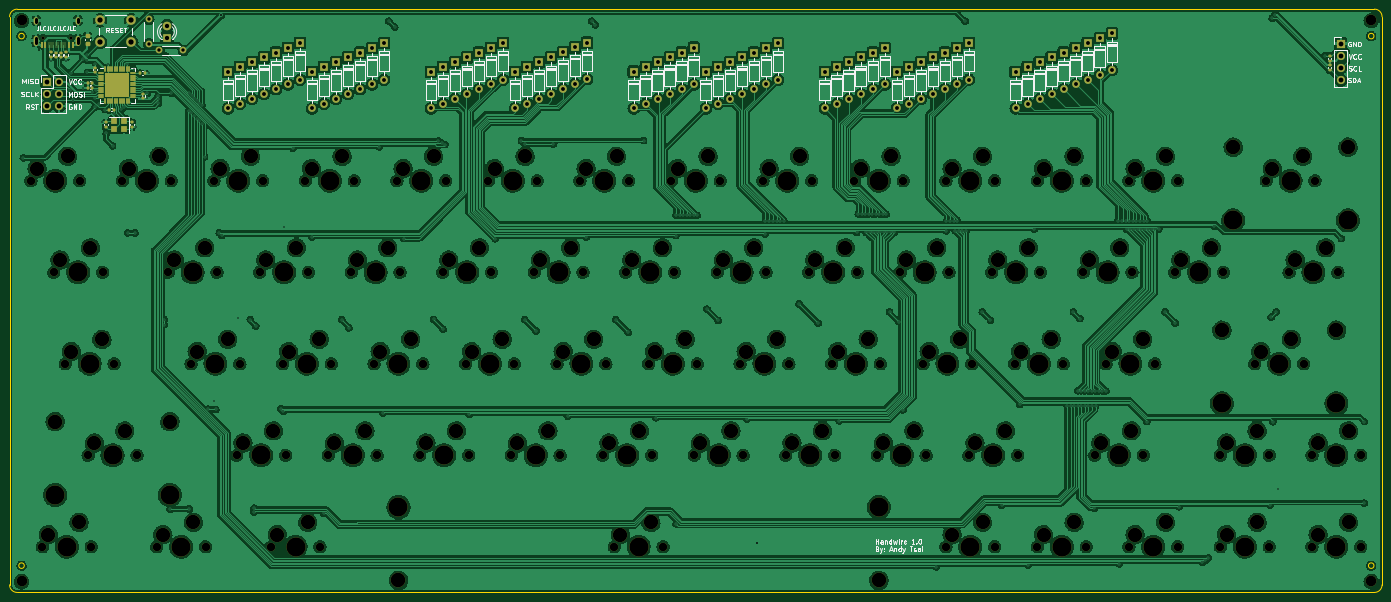
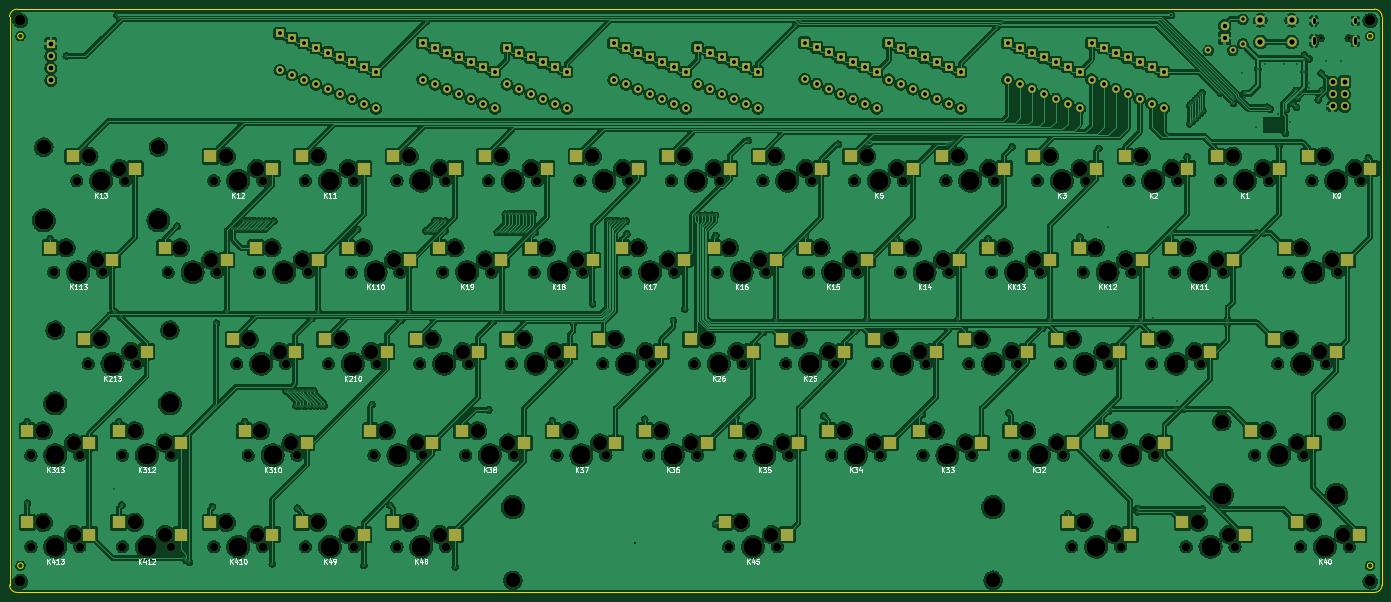
Circuit board: 11 layer files. Board 285.8 x 121.4 mm.
- bottom_copper: HandwireCustom-B_Cu.gbl (1445976 bytes)
- bottom_mask: HandwireCustom-B_Mask.gbs (21553 bytes)
- paste: HandwireCustom-B_Paste.gbp (4898 bytes)
- bottom_silk: HandwireCustom-B_Silkscreen.gbo (55074 bytes)
- outline: HandwireCustom-Edge_Cuts.gm1 (1375 bytes)
- top_copper: HandwireCustom-F_Cu.gtl (1370322 bytes)
- top_mask: HandwireCustom-F_Mask.gts (22231 bytes)
- paste: HandwireCustom-F_Paste.gtp (5249 bytes)
- top_silk: HandwireCustom-F_Silkscreen.gto (74387 bytes)
- drill: HandwireCustom-NPTH.drl (6616 bytes)
- drill: HandwireCustom-PTH.drl (6759 bytes)

=== bottom_copper: HandwireCustom-B_Cu.gbl (1445976 bytes, source omitted) ===
=== bottom_mask: HandwireCustom-B_Mask.gbs (21553 bytes, source omitted) ===
=== paste: HandwireCustom-B_Paste.gbp ===
%TF.GenerationSoftware,KiCad,Pcbnew,(6.0.0)*%
%TF.CreationDate,2022-08-26T03:08:24-07:00*%
%TF.ProjectId,HandwireCustom,48616e64-7769-4726-9543-7573746f6d2e,rev?*%
%TF.SameCoordinates,Original*%
%TF.FileFunction,Paste,Bot*%
%TF.FilePolarity,Positive*%
%FSLAX46Y46*%
G04 Gerber Fmt 4.6, Leading zero omitted, Abs format (unit mm)*
G04 Created by KiCad (PCBNEW (6.0.0)) date 2022-08-26 03:08:24*
%MOMM*%
%LPD*%
G01*
G04 APERTURE LIST*
%ADD10R,2.550000X2.500000*%
G04 APERTURE END LIST*
D10*
%TO.C,K36*%
X208815000Y-174466250D03*
X221742000Y-171926250D03*
%TD*%
%TO.C,K13*%
X327877500Y-117316250D03*
X340804500Y-114776250D03*
%TD*%
%TO.C,K2*%
X108802500Y-117316250D03*
X121729500Y-114776250D03*
%TD*%
%TO.C,K16*%
X194527500Y-136366250D03*
X207454500Y-133826250D03*
%TD*%
%TO.C,K113*%
X332640000Y-136366250D03*
X345567000Y-133826250D03*
%TD*%
%TO.C,K211*%
X294540000Y-155416250D03*
X307467000Y-152876250D03*
%TD*%
%TO.C,K9*%
X242152500Y-117316250D03*
X255079500Y-114776250D03*
%TD*%
%TO.C,KK10*%
X75465000Y-136366250D03*
X88392000Y-133826250D03*
%TD*%
%TO.C,K25*%
X180240000Y-155416250D03*
X193167000Y-152876250D03*
%TD*%
%TO.C,K14*%
X156427500Y-136366250D03*
X169354500Y-133826250D03*
%TD*%
%TO.C,K38*%
X246915000Y-174466250D03*
X259842000Y-171926250D03*
%TD*%
%TO.C,K39*%
X265965000Y-174466250D03*
X278892000Y-171926250D03*
%TD*%
%TO.C,K0*%
X70702500Y-117316250D03*
X83629500Y-114776250D03*
%TD*%
%TO.C,K45*%
X192146250Y-193516250D03*
X205073250Y-190976250D03*
%TD*%
%TO.C,K33*%
X151665000Y-174466250D03*
X164592000Y-171926250D03*
%TD*%
%TO.C,K23*%
X142140000Y-155416250D03*
X155067000Y-152876250D03*
%TD*%
%TO.C,K412*%
X318352500Y-193516250D03*
X331279500Y-190976250D03*
%TD*%
%TO.C,K3*%
X127852500Y-117316250D03*
X140779500Y-114776250D03*
%TD*%
%TO.C,K29*%
X256440000Y-155416250D03*
X269367000Y-152876250D03*
%TD*%
%TO.C,K5*%
X165952500Y-117316250D03*
X178879500Y-114776250D03*
%TD*%
%TO.C,K41*%
X96896250Y-193516250D03*
X109823250Y-190976250D03*
%TD*%
%TO.C,K31*%
X113565000Y-174466250D03*
X126492000Y-171926250D03*
%TD*%
%TO.C,K22*%
X123090000Y-155416250D03*
X136017000Y-152876250D03*
%TD*%
%TO.C,K15*%
X175477500Y-136366250D03*
X188404500Y-133826250D03*
%TD*%
%TO.C,K24*%
X161190000Y-155416250D03*
X174117000Y-152876250D03*
%TD*%
%TO.C,K11*%
X280252500Y-117316250D03*
X293179500Y-114776250D03*
%TD*%
%TO.C,K310*%
X292158750Y-174466250D03*
X305085750Y-171926250D03*
%TD*%
%TO.C,K6*%
X185002500Y-117316250D03*
X197929500Y-114776250D03*
%TD*%
%TO.C,K20*%
X77846250Y-155416250D03*
X90773250Y-152876250D03*
%TD*%
%TO.C,K8*%
X223102500Y-117316250D03*
X236029500Y-114776250D03*
%TD*%
%TO.C,K27*%
X218340000Y-155416250D03*
X231267000Y-152876250D03*
%TD*%
%TO.C,K37*%
X227865000Y-174466250D03*
X240792000Y-171926250D03*
%TD*%
%TO.C,K111*%
X289777500Y-136366250D03*
X302704500Y-133826250D03*
%TD*%
%TO.C,K17*%
X213577500Y-136366250D03*
X226504500Y-133826250D03*
%TD*%
%TO.C,K313*%
X337402500Y-174466250D03*
X350329500Y-171926250D03*
%TD*%
%TO.C,KK11*%
X99277500Y-136366250D03*
X112204500Y-133826250D03*
%TD*%
%TO.C,K413*%
X337402500Y-193516250D03*
X350329500Y-190976250D03*
%TD*%
%TO.C,K7*%
X204052500Y-117316250D03*
X216979500Y-114776250D03*
%TD*%
%TO.C,K213*%
X325496250Y-155416250D03*
X338423250Y-152876250D03*
%TD*%
%TO.C,K112*%
X308827500Y-136366250D03*
X321754500Y-133826250D03*
%TD*%
%TO.C,K30*%
X82608750Y-174466250D03*
X95535750Y-171926250D03*
%TD*%
%TO.C,K210*%
X275490000Y-155416250D03*
X288417000Y-152876250D03*
%TD*%
%TO.C,K34*%
X170715000Y-174466250D03*
X183642000Y-171926250D03*
%TD*%
%TO.C,K1*%
X89752500Y-117316250D03*
X102679500Y-114776250D03*
%TD*%
%TO.C,K4*%
X146902500Y-117316250D03*
X159829500Y-114776250D03*
%TD*%
%TO.C,K32*%
X132615000Y-174466250D03*
X145542000Y-171926250D03*
%TD*%
%TO.C,K410*%
X299302500Y-193516250D03*
X312229500Y-190976250D03*
%TD*%
%TO.C,K28*%
X237390000Y-155416250D03*
X250317000Y-152876250D03*
%TD*%
%TO.C,K21*%
X104040000Y-155416250D03*
X116967000Y-152876250D03*
%TD*%
%TO.C,K18*%
X232627500Y-136366250D03*
X245554500Y-133826250D03*
%TD*%
%TO.C,K49*%
X280252500Y-193516250D03*
X293179500Y-190976250D03*
%TD*%
%TO.C,KK12*%
X118327500Y-136366250D03*
X131254500Y-133826250D03*
%TD*%
%TO.C,K42*%
X120708750Y-193516250D03*
X133635750Y-190976250D03*
%TD*%
%TO.C,K19*%
X251677500Y-136366250D03*
X264604500Y-133826250D03*
%TD*%
%TO.C,K48*%
X261202500Y-193516250D03*
X274129500Y-190976250D03*
%TD*%
%TO.C,K35*%
X189765000Y-174466250D03*
X202692000Y-171926250D03*
%TD*%
%TO.C,K26*%
X199290000Y-155416250D03*
X212217000Y-152876250D03*
%TD*%
%TO.C,K40*%
X73083750Y-193516250D03*
X86010750Y-190976250D03*
%TD*%
%TO.C,K312*%
X318352500Y-174466250D03*
X331279500Y-171926250D03*
%TD*%
%TO.C,K12*%
X299302500Y-117316250D03*
X312229500Y-114776250D03*
%TD*%
%TO.C,K10*%
X261202500Y-117316250D03*
X274129500Y-114776250D03*
%TD*%
%TO.C,KK13*%
X137377500Y-136366250D03*
X150304500Y-133826250D03*
%TD*%
%TO.C,K110*%
X270727500Y-136366250D03*
X283654500Y-133826250D03*
%TD*%
M02*

=== bottom_silk: HandwireCustom-B_Silkscreen.gbo (55074 bytes, source omitted) ===
=== outline: HandwireCustom-Edge_Cuts.gm1 ===
%TF.GenerationSoftware,KiCad,Pcbnew,(6.0.0)*%
%TF.CreationDate,2022-08-26T03:08:24-07:00*%
%TF.ProjectId,HandwireCustom,48616e64-7769-4726-9543-7573746f6d2e,rev?*%
%TF.SameCoordinates,Original*%
%TF.FileFunction,Profile,NP*%
%FSLAX46Y46*%
G04 Gerber Fmt 4.6, Leading zero omitted, Abs format (unit mm)*
G04 Created by KiCad (PCBNEW (6.0.0)) date 2022-08-26 03:08:24*
%MOMM*%
%LPD*%
G01*
G04 APERTURE LIST*
%TA.AperFunction,Profile*%
%ADD10C,0.100000*%
%TD*%
%TA.AperFunction,Profile*%
%ADD11C,0.050000*%
%TD*%
G04 APERTURE END LIST*
D10*
X352425000Y-205581250D02*
G75*
G03*
X354012500Y-203993750I0J1587500D01*
G01*
X69850000Y-84137500D02*
G75*
G03*
X68262500Y-85725000I0J-1587500D01*
G01*
D11*
X352326000Y-89750000D02*
G75*
G03*
X352326000Y-89750000I-576000J0D01*
G01*
D10*
X352425000Y-205581250D02*
X69850000Y-205581250D01*
D11*
X71326000Y-200000000D02*
G75*
G03*
X71326000Y-200000000I-576000J0D01*
G01*
X71326000Y-89750000D02*
G75*
G03*
X71326000Y-89750000I-576000J0D01*
G01*
D10*
X354012500Y-85725000D02*
G75*
G03*
X352425000Y-84137500I-1587500J0D01*
G01*
X354012500Y-85725000D02*
X354012500Y-203993750D01*
X68262500Y-203993750D02*
G75*
G03*
X69850000Y-205581250I1587500J0D01*
G01*
D11*
X352326000Y-200000000D02*
G75*
G03*
X352326000Y-200000000I-576000J0D01*
G01*
D10*
X68262500Y-203993750D02*
X68262500Y-85725000D01*
X69850000Y-84137500D02*
X352425000Y-84137500D01*
M02*

=== top_copper: HandwireCustom-F_Cu.gtl (1370322 bytes, source omitted) ===
=== top_mask: HandwireCustom-F_Mask.gts (22231 bytes, source omitted) ===
=== paste: HandwireCustom-F_Paste.gtp ===
%TF.GenerationSoftware,KiCad,Pcbnew,(6.0.0)*%
%TF.CreationDate,2022-08-26T03:08:24-07:00*%
%TF.ProjectId,HandwireCustom,48616e64-7769-4726-9543-7573746f6d2e,rev?*%
%TF.SameCoordinates,Original*%
%TF.FileFunction,Paste,Top*%
%TF.FilePolarity,Positive*%
%FSLAX46Y46*%
G04 Gerber Fmt 4.6, Leading zero omitted, Abs format (unit mm)*
G04 Created by KiCad (PCBNEW (6.0.0)) date 2022-08-26 03:08:24*
%MOMM*%
%LPD*%
G01*
G04 APERTURE LIST*
G04 Aperture macros list*
%AMRoundRect*
0 Rectangle with rounded corners*
0 $1 Rounding radius*
0 $2 $3 $4 $5 $6 $7 $8 $9 X,Y pos of 4 corners*
0 Add a 4 corners polygon primitive as box body*
4,1,4,$2,$3,$4,$5,$6,$7,$8,$9,$2,$3,0*
0 Add four circle primitives for the rounded corners*
1,1,$1+$1,$2,$3*
1,1,$1+$1,$4,$5*
1,1,$1+$1,$6,$7*
1,1,$1+$1,$8,$9*
0 Add four rect primitives between the rounded corners*
20,1,$1+$1,$2,$3,$4,$5,0*
20,1,$1+$1,$4,$5,$6,$7,0*
20,1,$1+$1,$6,$7,$8,$9,0*
20,1,$1+$1,$8,$9,$2,$3,0*%
G04 Aperture macros list end*
%ADD10RoundRect,0.140000X0.140000X0.170000X-0.140000X0.170000X-0.140000X-0.170000X0.140000X-0.170000X0*%
%ADD11RoundRect,0.140000X-0.140000X-0.170000X0.140000X-0.170000X0.140000X0.170000X-0.140000X0.170000X0*%
%ADD12RoundRect,0.140000X0.170000X-0.140000X0.170000X0.140000X-0.170000X0.140000X-0.170000X-0.140000X0*%
%ADD13RoundRect,0.140000X-0.170000X0.140000X-0.170000X-0.140000X0.170000X-0.140000X0.170000X0.140000X0*%
%ADD14RoundRect,0.250000X-0.275000X-0.275000X0.275000X-0.275000X0.275000X0.275000X-0.275000X0.275000X0*%
%ADD15RoundRect,0.062500X-0.475000X-0.062500X0.475000X-0.062500X0.475000X0.062500X-0.475000X0.062500X0*%
%ADD16RoundRect,0.062500X-0.062500X-0.475000X0.062500X-0.475000X0.062500X0.475000X-0.062500X0.475000X0*%
%ADD17RoundRect,0.135000X0.185000X-0.135000X0.185000X0.135000X-0.185000X0.135000X-0.185000X-0.135000X0*%
%ADD18R,0.600000X1.450000*%
%ADD19R,0.300000X1.450000*%
%ADD20RoundRect,0.135000X-0.135000X-0.185000X0.135000X-0.185000X0.135000X0.185000X-0.135000X0.185000X0*%
%ADD21RoundRect,0.135000X-0.185000X0.135000X-0.185000X-0.135000X0.185000X-0.135000X0.185000X0.135000X0*%
%ADD22R,1.400000X1.200000*%
%ADD23RoundRect,0.225000X0.250000X-0.225000X0.250000X0.225000X-0.250000X0.225000X-0.250000X-0.225000X0*%
G04 APERTURE END LIST*
D10*
%TO.C,C8*%
X85500000Y-99510000D03*
X84540000Y-99510000D03*
%TD*%
D11*
%TO.C,C6*%
X88970000Y-105070000D03*
X89930000Y-105070000D03*
%TD*%
D12*
%TO.C,C2*%
X88350000Y-108680000D03*
X88350000Y-107720000D03*
%TD*%
%TO.C,C7*%
X86020000Y-97255000D03*
X86020000Y-96295000D03*
%TD*%
D13*
%TO.C,C4*%
X96090000Y-101740000D03*
X96090000Y-102700000D03*
%TD*%
D14*
%TO.C,U1*%
X91333750Y-101942500D03*
X91333750Y-98042500D03*
X88733750Y-98042500D03*
X91333750Y-99342500D03*
X90033750Y-98042500D03*
X88733750Y-101942500D03*
X92633750Y-101942500D03*
X88733750Y-100642500D03*
X92633750Y-100642500D03*
X90033750Y-100642500D03*
X91333750Y-100642500D03*
X90033750Y-99342500D03*
X92633750Y-99342500D03*
X92633750Y-98042500D03*
X90033750Y-101942500D03*
X88733750Y-99342500D03*
D15*
X87346250Y-97492500D03*
X87346250Y-97992500D03*
X87346250Y-98492500D03*
X87346250Y-98992500D03*
X87346250Y-99492500D03*
X87346250Y-99992500D03*
X87346250Y-100492500D03*
X87346250Y-100992500D03*
X87346250Y-101492500D03*
X87346250Y-101992500D03*
X87346250Y-102492500D03*
D16*
X88183750Y-103330000D03*
X88683750Y-103330000D03*
X89183750Y-103330000D03*
X89683750Y-103330000D03*
X90183750Y-103330000D03*
X90683750Y-103330000D03*
X91183750Y-103330000D03*
X91683750Y-103330000D03*
X92183750Y-103330000D03*
X92683750Y-103330000D03*
X93183750Y-103330000D03*
D15*
X94021250Y-102492500D03*
X94021250Y-101992500D03*
X94021250Y-101492500D03*
X94021250Y-100992500D03*
X94021250Y-100492500D03*
X94021250Y-99992500D03*
X94021250Y-99492500D03*
X94021250Y-98992500D03*
X94021250Y-98492500D03*
X94021250Y-97992500D03*
X94021250Y-97492500D03*
D16*
X93183750Y-96655000D03*
X92683750Y-96655000D03*
X92183750Y-96655000D03*
X91683750Y-96655000D03*
X91183750Y-96655000D03*
X90683750Y-96655000D03*
X90183750Y-96655000D03*
X89683750Y-96655000D03*
X89183750Y-96655000D03*
X88683750Y-96655000D03*
X88183750Y-96655000D03*
%TD*%
D17*
%TO.C,R9*%
X343075000Y-94885000D03*
X343075000Y-93865000D03*
%TD*%
D18*
%TO.C,USB1*%
X81365000Y-91618750D03*
X80590000Y-91618750D03*
D19*
X79890000Y-91618750D03*
X79390000Y-91618750D03*
X78890000Y-91618750D03*
X78390000Y-91618750D03*
X77890000Y-91618750D03*
X77390000Y-91618750D03*
X76890000Y-91618750D03*
X76390000Y-91618750D03*
D18*
X75690000Y-91618750D03*
X74915000Y-91618750D03*
%TD*%
D13*
%TO.C,C1*%
X93710000Y-107710000D03*
X93710000Y-108670000D03*
%TD*%
D20*
%TO.C,R6*%
X96495000Y-97500000D03*
X95475000Y-97500000D03*
%TD*%
D21*
%TO.C,R2*%
X76890000Y-93160000D03*
X76890000Y-94180000D03*
%TD*%
%TO.C,R4*%
X78930000Y-93170000D03*
X78930000Y-94190000D03*
%TD*%
D10*
%TO.C,C5*%
X85510000Y-100500000D03*
X84550000Y-100500000D03*
%TD*%
D21*
%TO.C,R3*%
X77900000Y-93170000D03*
X77900000Y-94190000D03*
%TD*%
%TO.C,R8*%
X343070000Y-95790000D03*
X343070000Y-96810000D03*
%TD*%
D22*
%TO.C,Y1*%
X92130000Y-107350000D03*
X89930000Y-107350000D03*
X89930000Y-109050000D03*
X92130000Y-109050000D03*
%TD*%
D21*
%TO.C,R1*%
X79970000Y-93160000D03*
X79970000Y-94180000D03*
%TD*%
D23*
%TO.C,C3*%
X84490000Y-91300000D03*
X84490000Y-89750000D03*
%TD*%
M02*

=== top_silk: HandwireCustom-F_Silkscreen.gto (74387 bytes, source omitted) ===
=== drill: HandwireCustom-NPTH.drl (6616 bytes, source omitted) ===
=== drill: HandwireCustom-PTH.drl (6759 bytes, source omitted) ===
